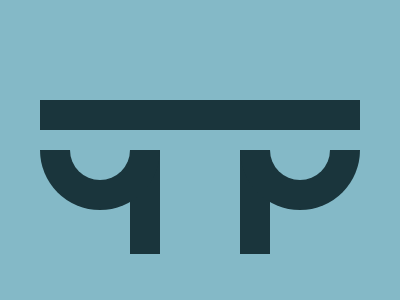

Reproduce this picture with HTML and CSS.

<!-- file: index.html -->
<!DOCTYPE html>
<html lang="en">
<head>
    <meta charset="UTF-8">
    <meta name="viewport" content="width=device-width, initial-scale=1.0">
    <title>Document</title>
    <link rel="stylesheet" href="style.css">
</head>
<body>

    <div class="container" >
        <div class = "ver1" ></div>
        <div class = "ver2" ></div>
        <div class = "cer1" > </div>
        <div class = "cer2" > </div>
        <div class = "cer3" > </div>
        <div class = "cer4" > </div>
        <div class = "back" ></div>
        <div class = "hor" ></div>
    </div>
    
</body>
</html>

/* file: style.css */
.container {
    background-color :#84B9C7 ;  
    width : 400px ; 
    height : 300px ; 
    position: absolute ;
    transform: translate(-50%, -50%);
    top: 50%;
    left: 50%;
    border : black 2px solid; 
    box-shadow: 2px 2px 2px 3px black ; 
}
.back {
    position : absolute ; 
    height : 70px ; 
    width : 350px ; 
    left : 25px ; 
    top : 80px ; 
    background : #84B9C7 ; 
}

.hor {
  position : absolute ; 
  background :#1A353C ;
  height : 30px  ;
  width : 320px ; 
  left : 40px;  
  top : 100px; 
}
.ver1 {
  position : absolute ; 
  background : #1A353C ; 
  height : 104px;  
  width : 30px ; 
  top : 150px ; 
  left : 130px ; 
}
.ver2 {
  position : absolute ; 
  background : #1A353C ; 
  height : 104px;  
  width : 30px ; 
  top : 150px ; 
  left : 240px ; 
}
.cer1 {
  position : absolute ; 
  background : #1A353C ;
  top : 90px ; 
  left : 40px;  
  width : 120px ; 
  height : 120px ; 
  border-radius : 50%  ;
}
.cer2 {
  position : absolute ; 
  background : #1A353C ;
  top : 90px ; 
  left : 240px;  
  width : 120px ; 
  height : 120px ; 
  border-radius : 50%  ;
}

.cer3 {
  position : absolute ; 
  background : #84B9C7 ; 
  top : 120px;  
  left : 70px ; 
  height : 60px ; 
  width : 60px ; 
  border-radius : 50% ; 
}
.cer4 {
  position : absolute ; 
  background : #84B9C7 ; 
  top : 120px;  
  left : 270px ; 
  height : 60px ; 
  width : 60px ; 
  border-radius : 50% ; 
}
